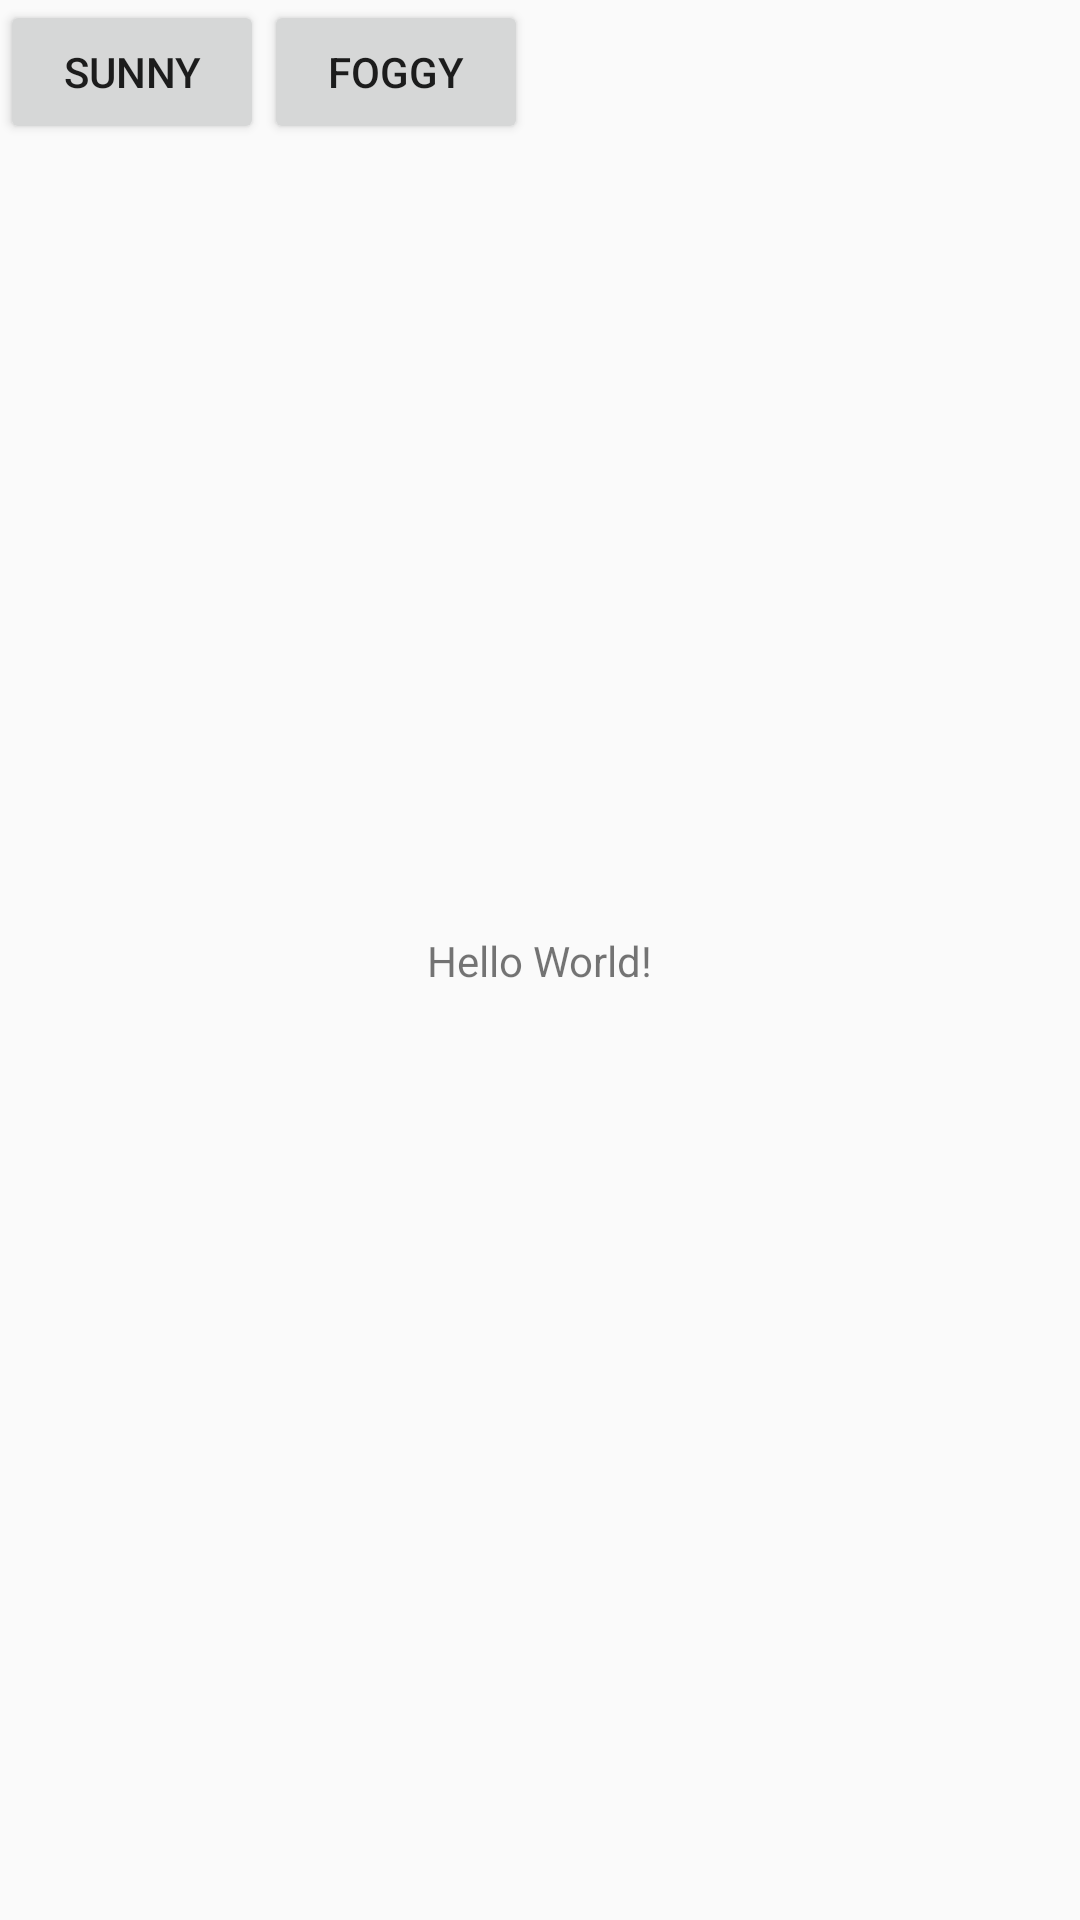

Write the Android layout XML for this screen, with the resource values it uses.
<!-- AndroidManifest.xml: application theme AppTheme -->
<!-- res/layout/activity_firebase_main.xml -->
<?xml version="1.0" encoding="utf-8"?>
<android.support.constraint.ConstraintLayout xmlns:android="http://schemas.android.com/apk/res/android"
    xmlns:app="http://schemas.android.com/apk/res-auto"
    xmlns:tools="http://schemas.android.com/tools"
    android:layout_width="match_parent"
    android:layout_height="match_parent"
    tools:context="com.example.anslo.mkulimaapp.Activities.ActivityMainFirebase">

    <TextView
        android:id="@+id/text_id"
        android:layout_width="wrap_content"
        android:layout_height="wrap_content"
        android:text="Hello World!"
        app:layout_constraintBottom_toBottomOf="parent"
        app:layout_constraintLeft_toLeftOf="parent"
        app:layout_constraintRight_toRightOf="parent"
        app:layout_constraintTop_toTopOf="parent" />

    <LinearLayout
        android:layout_width="wrap_content"
        android:layout_height="wrap_content"
        android:orientation="horizontal">
        <Button
            android:id="@+id/ok"
            android:text="Sunny"
            android:layout_width="wrap_content"
            android:layout_height="wrap_content" />
        <Button
            android:id="@+id/yeah"
            android:text="foggy"
            android:layout_width="wrap_content"
            android:layout_height="wrap_content" />
    </LinearLayout>

</android.support.constraint.ConstraintLayout>
<!-- resources referenced by this layout -->
<resources>
  <style name="AppTheme" parent="Theme.AppCompat.Light.NoActionBar">
          
          <item name="colorPrimary">@color/colorPrimary</item>
          <item name="colorPrimaryDark">@color/colorPrimaryDark</item>
          <item name="colorAccent">@color/colorAccent</item>
      </style>
  <color name="colorPrimary">#262929</color>
  <color name="colorPrimaryDark">#303F9F</color>
  <color name="colorAccent">#FF4081</color>
</resources>
